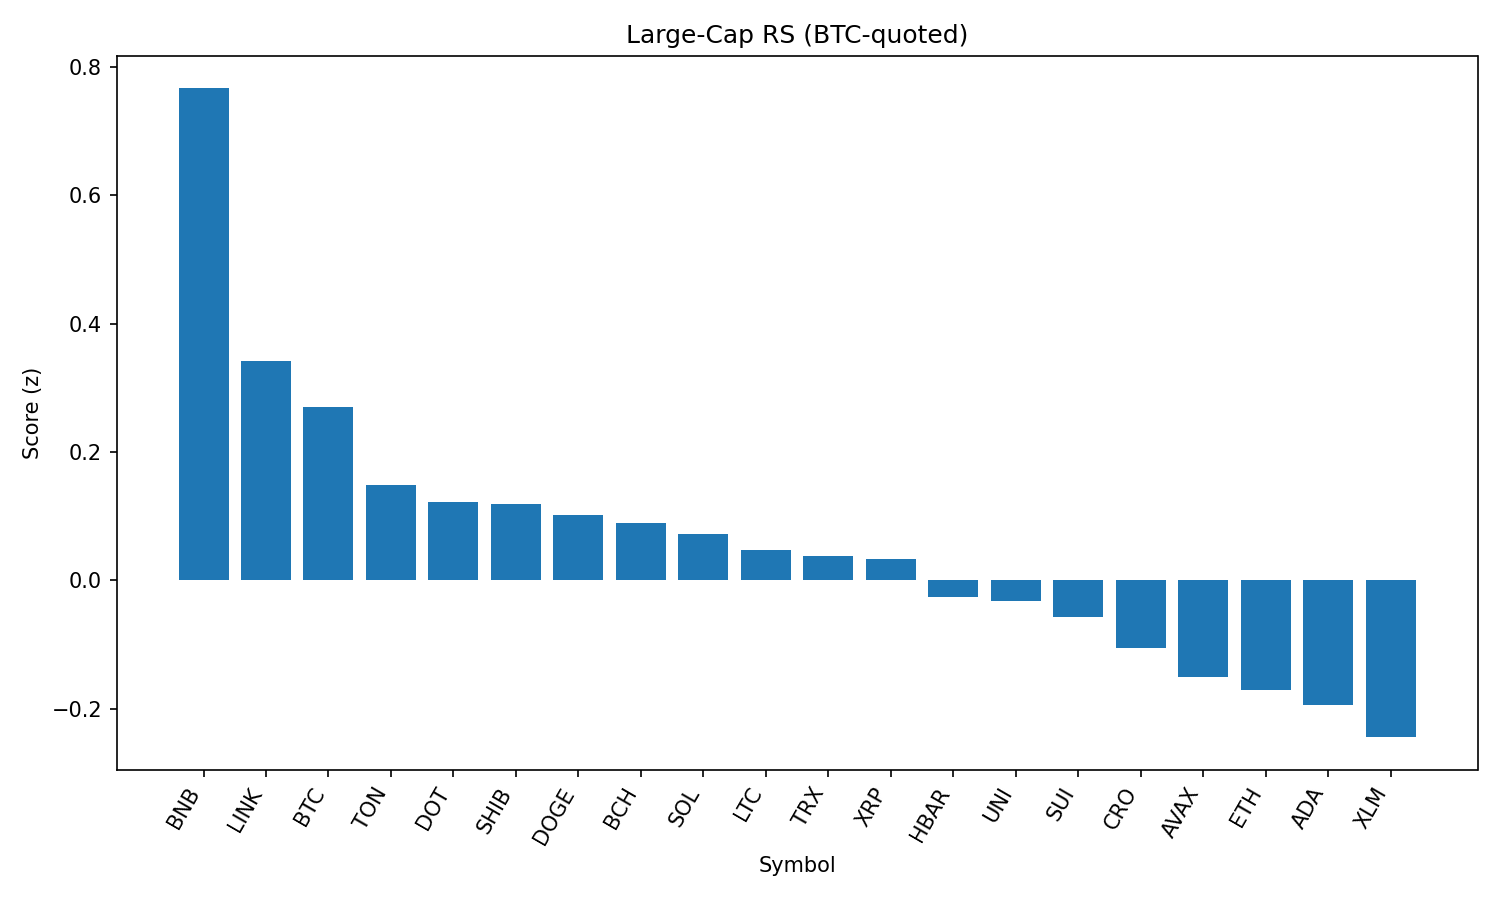

The table this chart was drawn from, first rows:
rank, name, symbol, price_btc, price_usd, pct_1h_btc, pct_24h_btc, pct_7d_btc, market_cap_rank, market_cap_usd, volume_usd, score
1, BNB, BNB, 0.007796, 876.7, 1.209, 1.308, 4.416, 5, 122009676249, 1755211389, 0.7664
2, Chainlink, LINK, 0.0002214, 24.9, -0.1662, 1.671, -0.3019, 13, 16905869873, 2691033600, 0.3415
3, Bitcoin, BTC, 1.0, 112480, 0.0, 0.0, 0.0, 1, 2239223432101, 38086354570, 0.2705
4, Toncoin, TON, 2.809e-05, 3.16, 0.2356, -1.114, -3.591, 28, 8114075159, 286683926, 0.1484
5, Polkadot, DOT, 3.495e-05, 3.93, -0.6123, 0.7429, 3.848, 34, 5983942495, 360591159, 0.1223
6, Shiba Inu, SHIB, 1.11261e-10, 1.251e-05, -0.14, -0.5806, 1.69, 30, 7364366502, 203959047, 0.1184
7, Dogecoin, DOGE, 1.97e-06, 0.2211, -0.3301, -0.2634, 2.605, 9, 33313554265, 2235424294, 0.102
8, Bitcoin Cash, BCH, 0.004928, 554.2, -0.1071, -0.8818, 0.4916, 21, 11036417683, 167155833, 0.0894
9, Solana, SOL, 0.001865, 209.8, -0.9566, 0.3079, 15.58, 6, 113391206819, 14504713692, 0.07271
10, Litecoin, LTC, 0.001, 112.5, -0.07855, -1.266, -1.259, 27, 8565971238, 487401784, 0.04769
11, TRON, TRX, 3.05e-06, 0.3436, 0.1481, -1.996, -2.063, 10, 32526866053, 856118869, 0.03823
12, XRP, XRP, 2.649e-05, 2.98, -0.1754, -1.503, 2.881, 3, 177269331145, 6738060786, 0.03262
13, Hedera, HBAR, 2.11e-06, 0.2374, -0.2052, -1.75, 1.716, 23, 10069873542, 244661794, -0.02567
14, Uniswap, UNI, 8.791e-05, 9.89, -0.1352, -1.727, -3.439, 35, 5934955279, 356839907, -0.03288
15, Sui, SUI, 3.065e-05, 3.45, -0.4251, -1.378, 1.476, 19, 12113059388, 650285979, -0.05664
16, Cronos, CRO, 2.67e-06, 0.3001, -7.124, 11.64, 113.2, 24, 10062368718, 2285702349, -0.1049
17, Avalanche, AVAX, 0.0002175, 24.46, -0.3764, -2.742, 6.916, 22, 10317582699, 753036188, -0.1513
18, Ethereum, ETH, 0.03985, 4482, -0.414, -3.281, 6.142, 2, 541483095447, 32521203547, -0.1712
19, Cardano, ADA, 7.58e-06, 0.8527, -0.6609, -1.873, -0.47, 11, 31119797319, 1455417068, -0.194
20, Stellar, XLM, 3.37e-06, 0.3787, -0.7423, -1.904, -3.499, 20, 11892572943, 261475915, -0.2446
21, Hyperliquid, HYPE, 0.000413, 46.44, -2.332, -7.427, 13.71, 16, 12576887322, 423008634, -1.225
